Photos from the image-classification dataset "grape_data" in the GitHub repository zs1314/Smart-grape-platform. Its 11 classes are: Auxerrois grape, Cabernet Franc grape, Cabernet Sauvignon grape, Chardonnay grape, Merlot grape, Muller Thurgau grape, Pinot Noir grape, Riesling grape, Sauvignon Blanc grape, Syrah grape, Tempranillo grape.

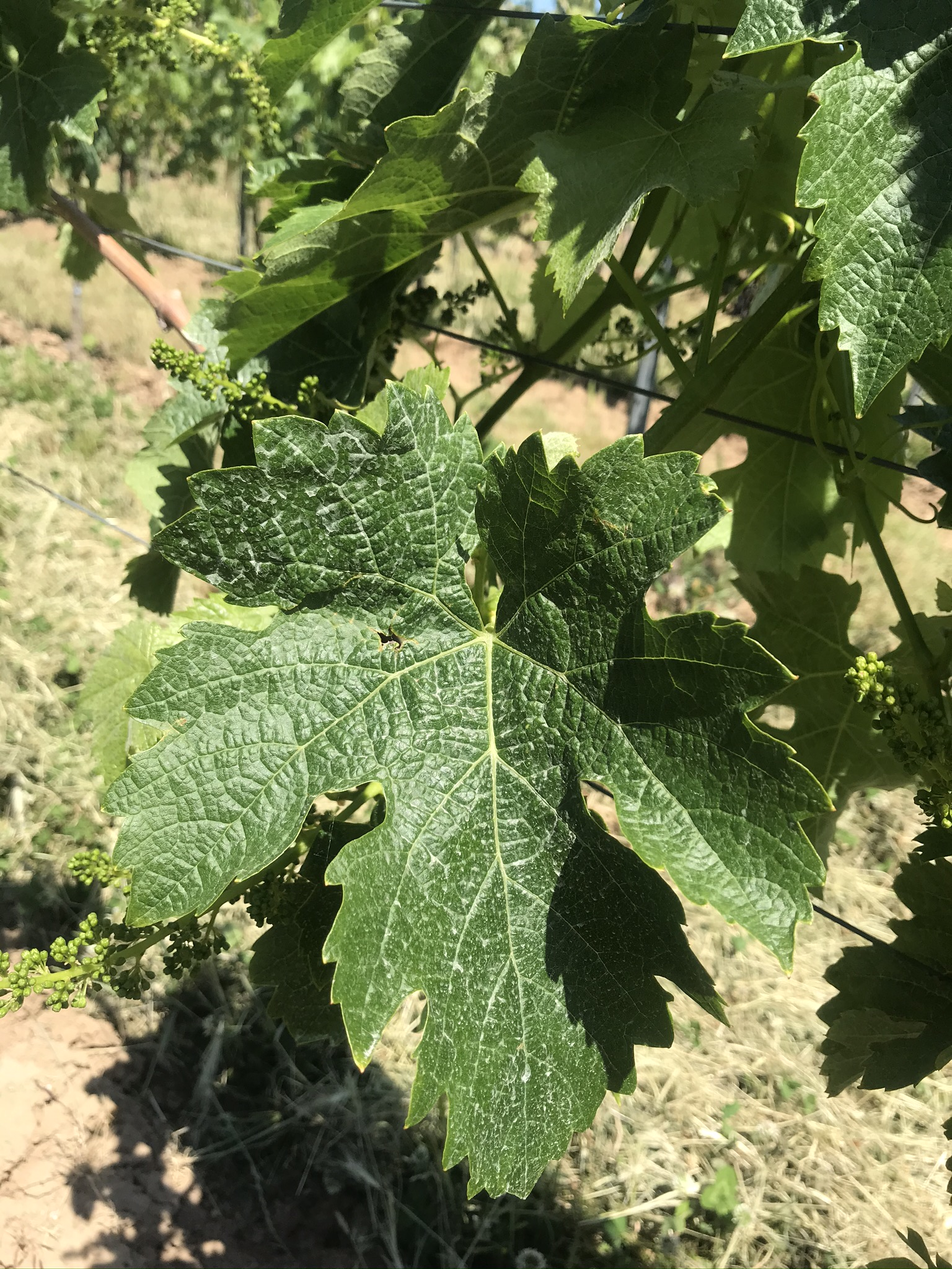
Label: Merlot grape

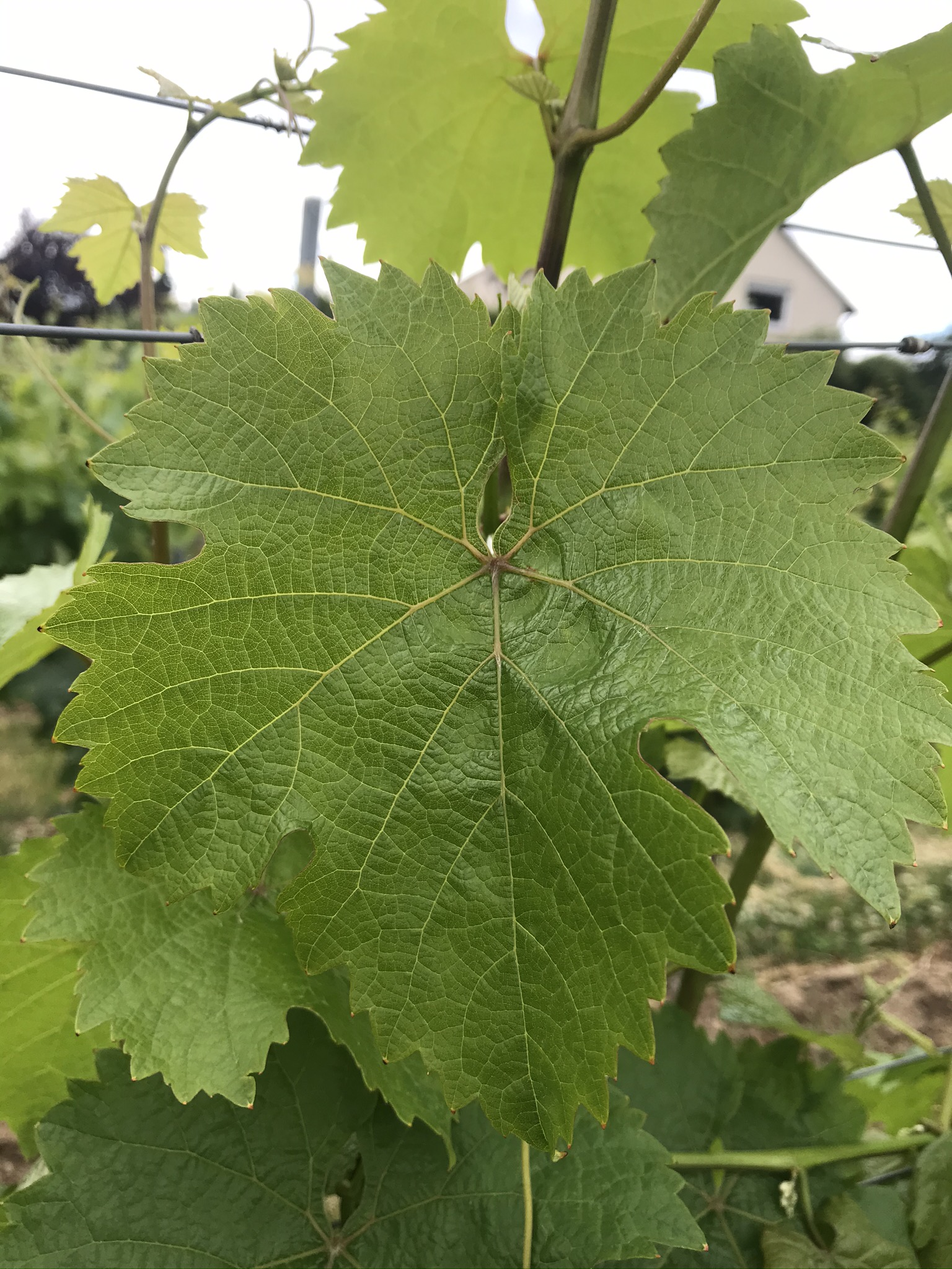
Label: Riesling grape

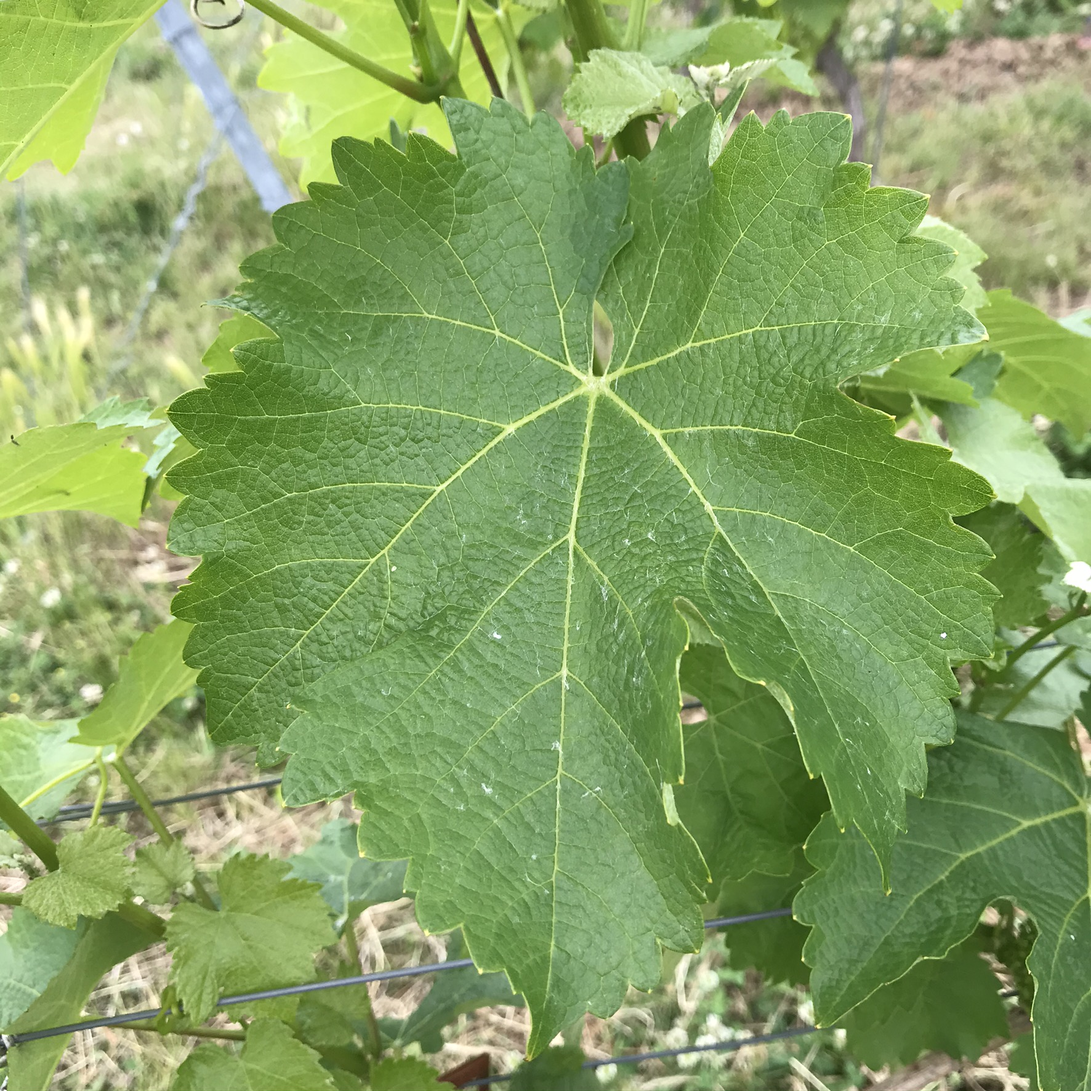
Label: Sauvignon Blanc grape

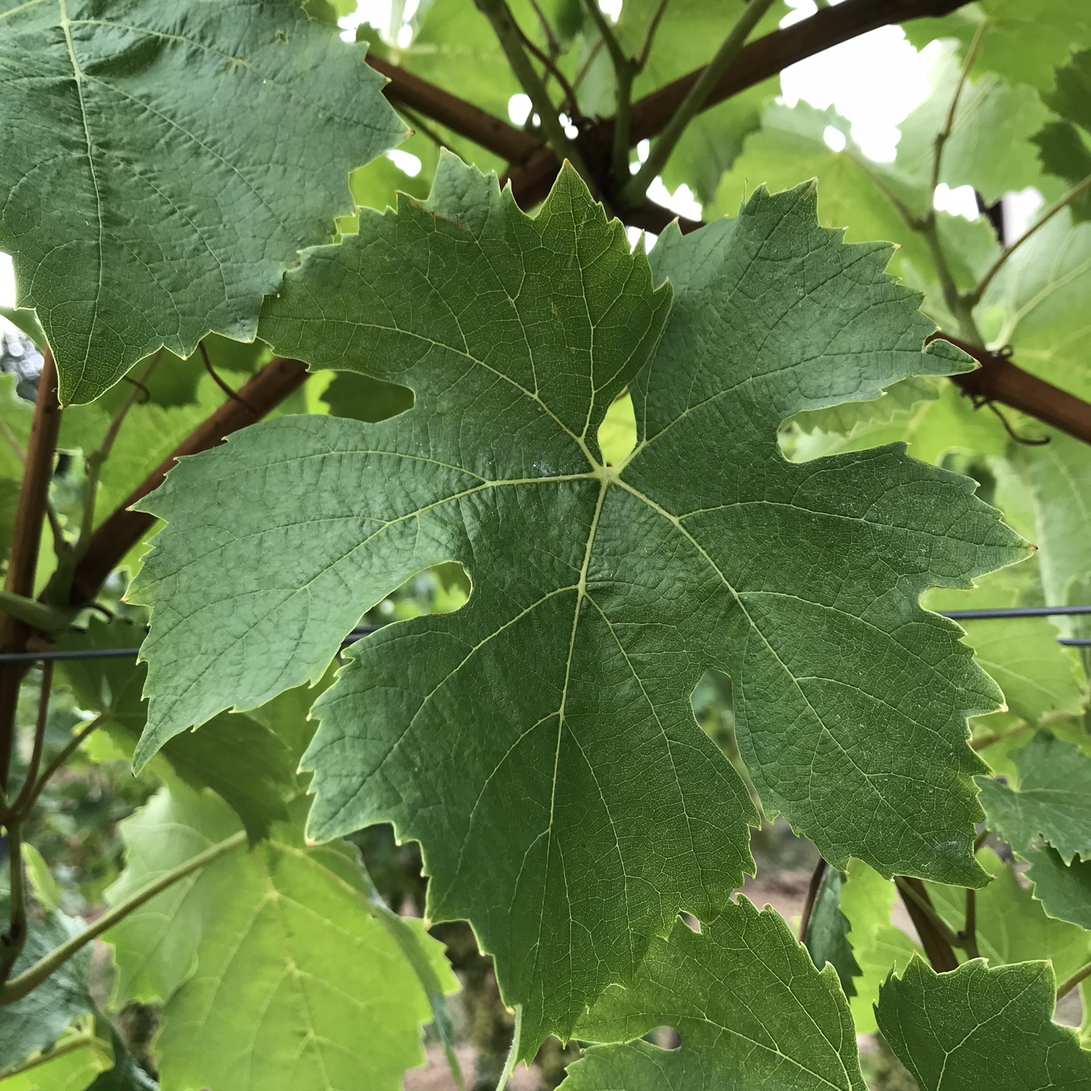
Label: Muller Thurgau grape

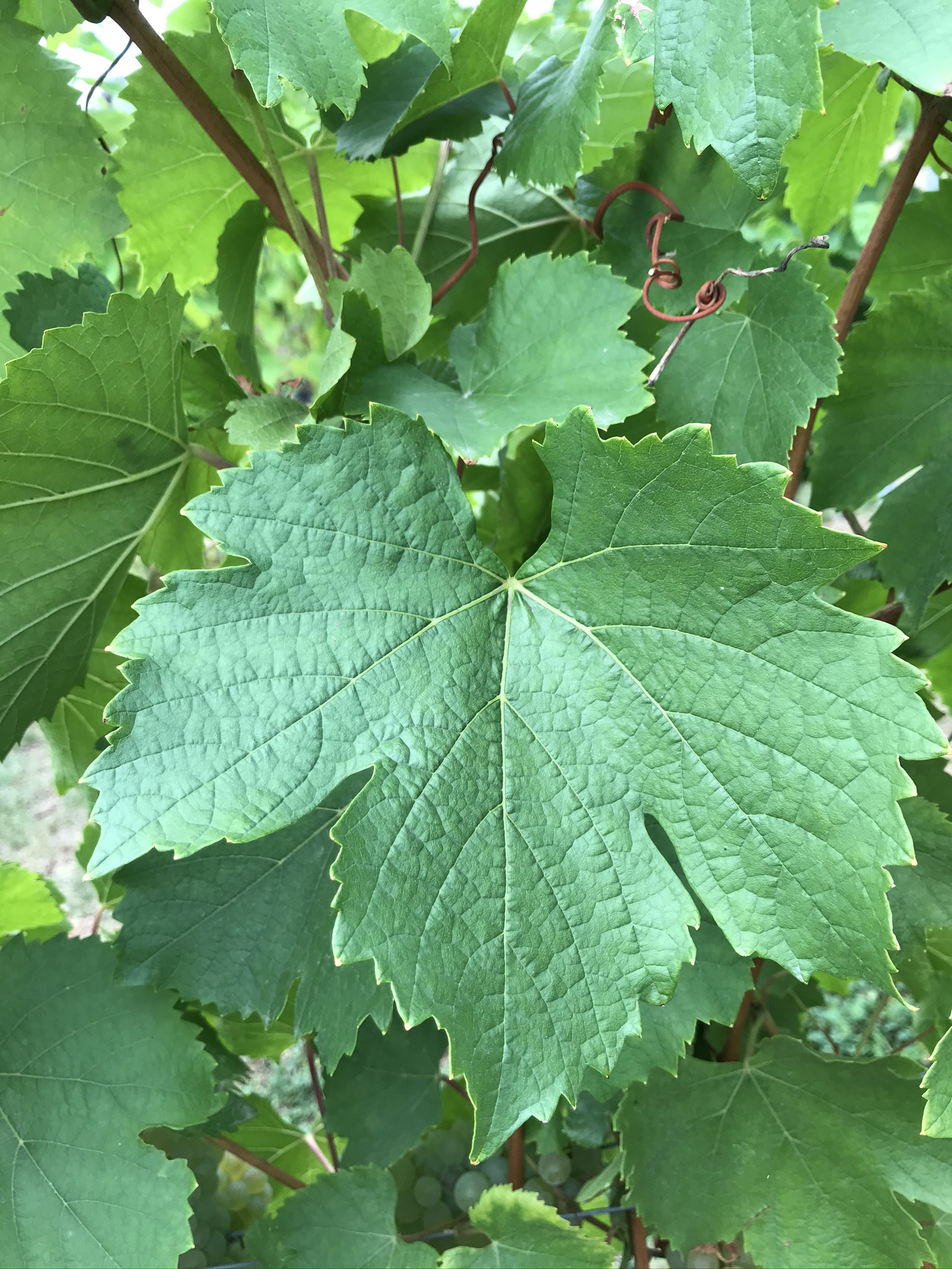
Label: Auxerrois grape

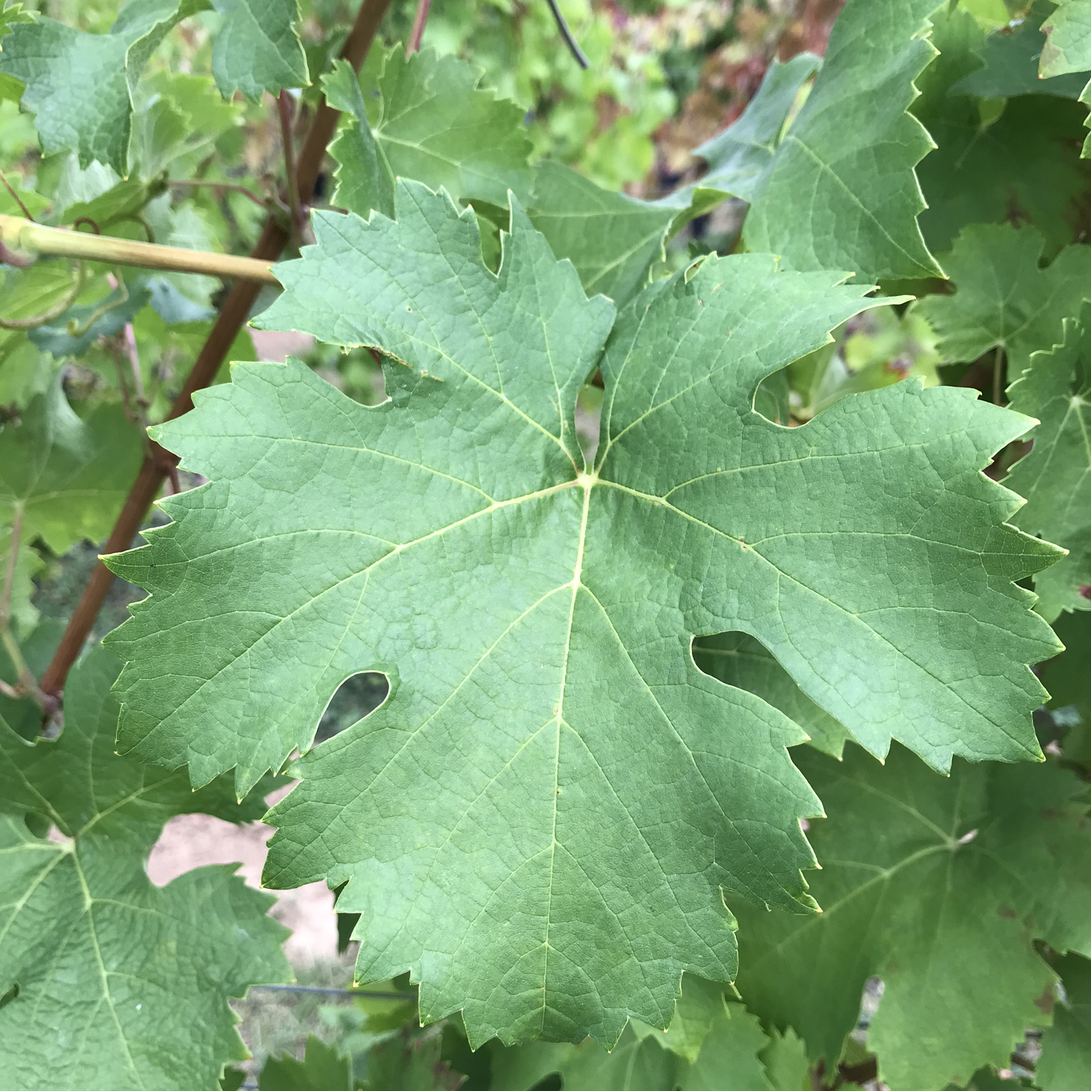
Label: Cabernet Franc grape
